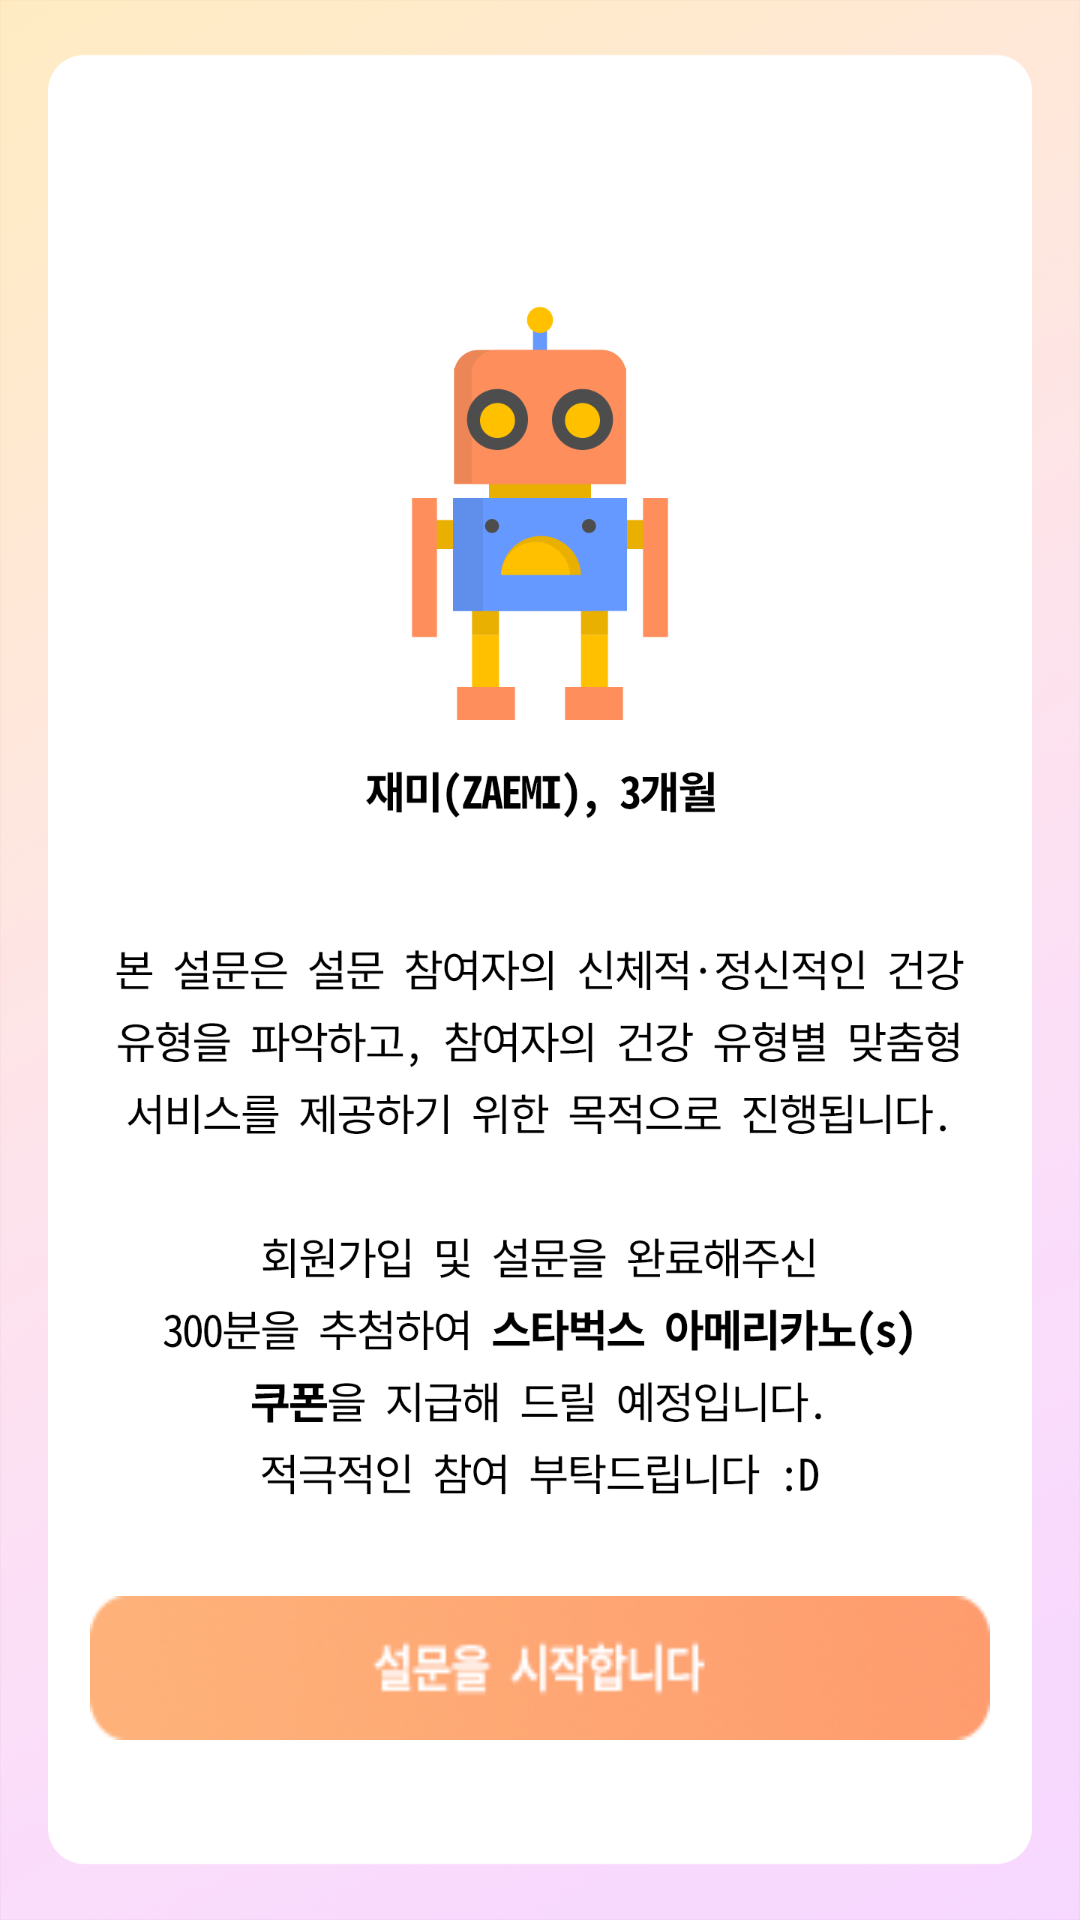

This screen was rendered from an Android layout file. Write that file and the resources it references.
<!-- AndroidManifest.xml: application theme AppTheme -->
<!-- res/layout/activity_main.xml -->
<?xml version="1.0" encoding="utf-8"?>
<androidx.constraintlayout.widget.ConstraintLayout xmlns:android="http://schemas.android.com/apk/res/android"
    xmlns:app="http://schemas.android.com/apk/res-auto"
    xmlns:tools="http://schemas.android.com/tools"
    android:id="@+id/cnstLayoutMain"
    android:layout_width="match_parent"
    android:layout_height="match_parent"
    android:background="@drawable/survey_intro_bg"
    tools:context=".MainActivity">

    <Button
        android:id="@+id/btnSurveyStart"
        android:layout_width="0dp"
        android:layout_height="wrap_content"
        android:layout_marginStart="30dp"
        android:layout_marginEnd="30dp"
        android:layout_marginBottom="60dp"
        android:background="@drawable/btn_intro_next"
        app:layout_constraintBottom_toBottomOf="parent"
        app:layout_constraintEnd_toEndOf="parent"
        app:layout_constraintStart_toStartOf="parent" />

</androidx.constraintlayout.widget.ConstraintLayout>
<!-- resources referenced by this layout -->
<resources>
  <!-- drawable btn_intro_next: png bitmap (drawable, 7961 bytes) -->
  <!-- drawable survey_intro_bg: png bitmap (drawable, 221034 bytes) -->
  <style name="AppTheme" parent="Theme.AppCompat.NoActionBar">
          <item name="colorPrimaryDark">@android:color/transparent</item>
      </style>
</resources>
